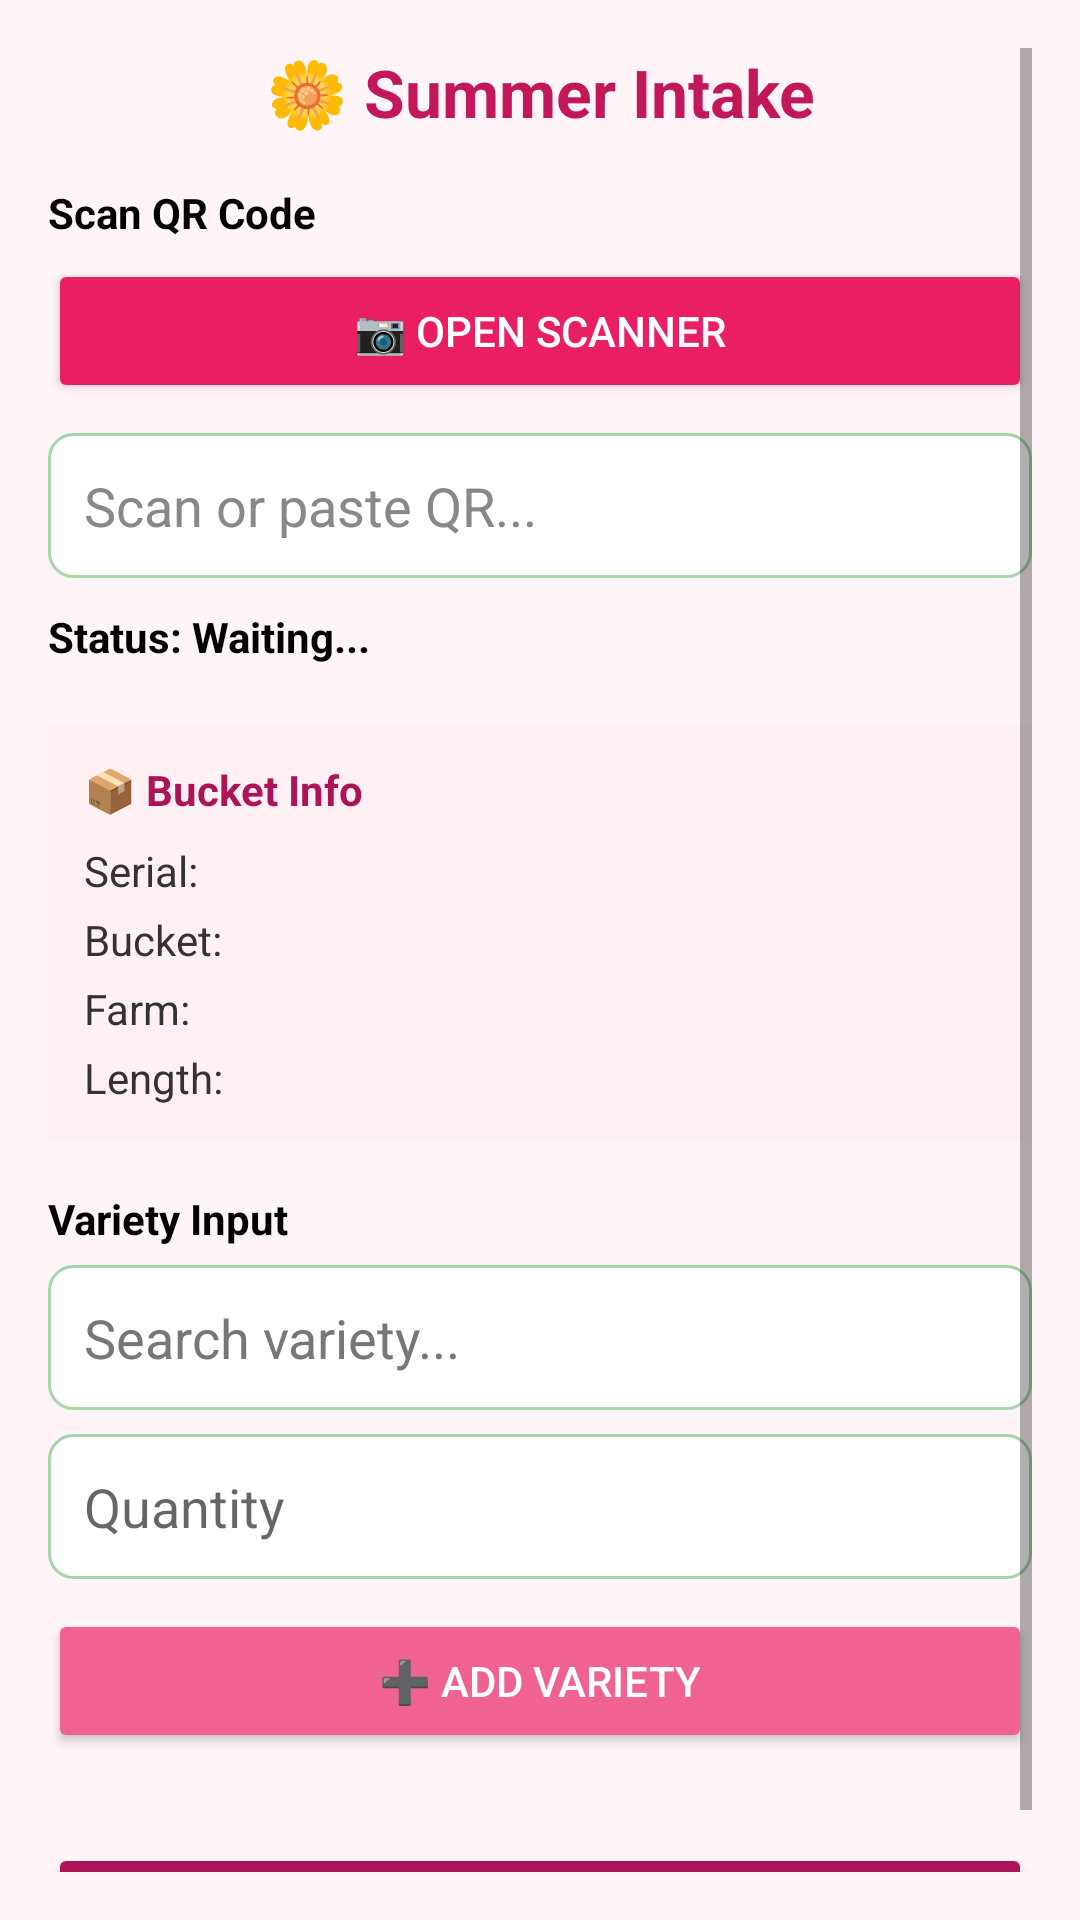

Android layout source for this screen:
<!-- AndroidManifest.xml: application theme Theme.YourApp -->
<!-- res/layout/activity_summers_intake.xml -->
<?xml version="1.0" encoding="utf-8"?>
<ScrollView xmlns:android="http://schemas.android.com/apk/res/android"
    android:layout_width="match_parent"
    android:layout_height="match_parent"
    android:background="#FFF5F8"
    android:padding="16dp">

    <LinearLayout
        android:layout_width="match_parent"
        android:layout_height="wrap_content"
        android:orientation="vertical">

        
        <TextView
            android:layout_width="match_parent"
            android:layout_height="wrap_content"
            android:text="🌼 Summer Intake"
            android:textSize="22sp"
            android:textStyle="bold"
            android:textColor="#C2185B"
            android:gravity="center"
            android:paddingBottom="16dp" />

        
        <TextView
            android:layout_width="wrap_content"
            android:layout_height="wrap_content"
            android:text="Scan QR Code"
            android:textStyle="bold"
            android:textColor="#000000"
            android:paddingBottom="6dp" />

        <Button
            android:id="@+id/scanBtn"
            android:layout_width="match_parent"
            android:layout_height="wrap_content"
            android:text="📷 Open Scanner"
            android:textColor="@android:color/white"
            android:backgroundTint="#E91E63"
            android:layout_marginBottom="10dp"/>

        <EditText
            android:id="@+id/qr_code"
            android:layout_width="match_parent"
            android:layout_height="wrap_content"
            android:hint="Scan or paste QR..."
            android:background="@drawable/edittext_bg"
            android:padding="12dp"
            android:textColor="#000000"
            android:textColorHint="#888"
            android:singleLine="true"
            android:imeOptions="actionDone"/>

        
        <TextView
            android:id="@+id/statusText"
            android:text="Status: Waiting..."
            android:textStyle="bold"
            android:textColor="#000"
            android:paddingTop="10dp"
            android:layout_width="match_parent"
            android:layout_height="wrap_content"/>

        
        <LinearLayout
            android:layout_width="match_parent"
            android:layout_height="wrap_content"
            android:orientation="vertical"
            android:layout_marginTop="20dp"
            android:background="#FFF0F4"
            android:padding="12dp">

            <TextView
                android:layout_width="match_parent"
                android:layout_height="wrap_content"
                android:text="📦 Bucket Info"
                android:textStyle="bold"
                android:textColor="#AD1457"
                android:paddingBottom="8dp"/>

            <TextView
                android:id="@+id/serial"
                android:text="Serial:"
                android:textColor="#333"
                android:paddingBottom="4dp"
                android:layout_height="wrap_content"
                android:layout_width="wrap_content"/>

            <TextView
                android:id="@+id/bucket"
                android:text="Bucket:"
                android:textColor="#333"
                android:paddingBottom="4dp"
                android:layout_height="wrap_content"
                android:layout_width="wrap_content"/>

            <TextView
                android:id="@+id/farm"
                android:text="Farm:"
                android:textColor="#333"
                android:paddingBottom="4dp"
                android:layout_height="wrap_content"
                android:layout_width="wrap_content"/>

            <TextView
                android:id="@+id/length"
                android:text="Length:"
                android:textColor="#333"
                android:layout_height="wrap_content"
                android:layout_width="wrap_content"/>

        </LinearLayout>

        
        <TextView
            android:layout_width="wrap_content"
            android:layout_height="wrap_content"
            android:text="Variety Input"
            android:textStyle="bold"
            android:textColor="#000000"
            android:paddingTop="16dp"
            android:paddingBottom="6dp"/>

        <AutoCompleteTextView
            android:id="@+id/varietyInput"
            android:layout_width="match_parent"
            android:layout_height="wrap_content"
            android:hint="Search variety..."
            android:background="@drawable/edittext_bg"
            android:padding="12dp"
            android:textColor="#000"
            android:textColorHint="#777"/>

        <EditText
            android:id="@+id/quantityInput"
            android:layout_width="match_parent"
            android:layout_height="wrap_content"
            android:hint="Quantity"
            android:inputType="number"
            android:background="@drawable/edittext_bg"
            android:padding="12dp"
            android:layout_marginTop="8dp"/>

        
        <Button
            android:id="@+id/addVarietyBtn"
            android:layout_width="match_parent"
            android:layout_height="wrap_content"
            android:text="➕ Add Variety"
            android:backgroundTint="#F06292"
            android:textColor="@android:color/white"
            android:layout_marginTop="10dp"/>

        
        <androidx.recyclerview.widget.RecyclerView
            android:id="@+id/varietyList"
            android:layout_width="match_parent"
            android:layout_height="wrap_content"
            android:layout_marginTop="10dp"/>

        
        <Button
            android:id="@+id/submitBtn"
            android:layout_width="match_parent"
            android:layout_height="wrap_content"
            android:text="✅ Submit Summer Intake"
            android:textSize="18sp"
            android:textAllCaps="false"
            android:backgroundTint="#AD1457"
            android:textColor="@android:color/white"
            android:layout_marginTop="20dp"/>

    </LinearLayout>
</ScrollView>
<!-- resources referenced by this layout -->
<resources>
  <!-- drawable edittext_bg (drawable) -->
  <shape xmlns:android="http://schemas.android.com/apk/res/android"
      android:shape="rectangle">
      <solid android:color="#FFFFFF" />
      <stroke android:width="1dp" android:color="#A5D6A7" />
      <corners android:radius="8dp" />
      <padding android:left="8dp" android:right="8dp" android:top="6dp" android:bottom="6dp"/>
  </shape>
  <style name="Theme.YourApp" parent="Theme.MaterialComponents.DayNight.NoActionBar">
          
          <item name="colorPrimary">@color/teal_700</item>
          <item name="colorPrimaryVariant">@color/teal_200</item>
          <item name="colorOnPrimary">@android:color/white</item>
  
          
          <item name="colorSecondary">@color/purple_500</item>
          <item name="colorSecondaryVariant">@color/purple_700</item>
          <item name="colorOnSecondary">@android:color/white</item>
  
          
          <item name="android:colorBackground">@color/white</item>
          <item name="colorSurface">@color/white</item>
          <item name="colorOnSurface">@android:color/black</item>
  
          
          <item name="android:statusBarColor">?attr/colorPrimaryVariant</item>
  
  
  
  
  
      </style>
  <color name="teal_700">#018786</color>
  <color name="teal_200">#03DAC5</color>
  <color name="purple_500">#6200EE</color>
  <color name="purple_700">#3700B3</color>
  <color name="white">#FFFFFF</color>
</resources>
